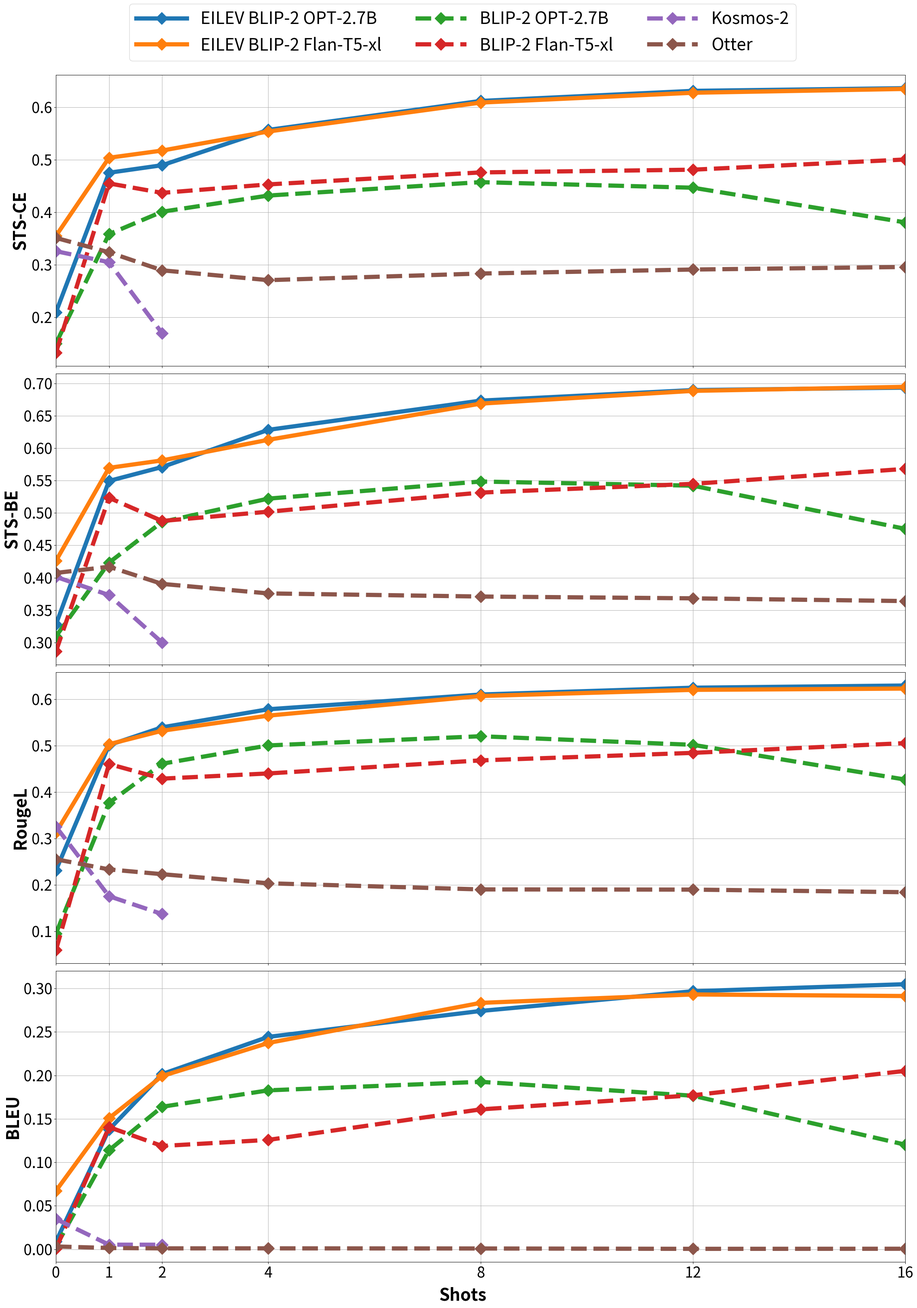
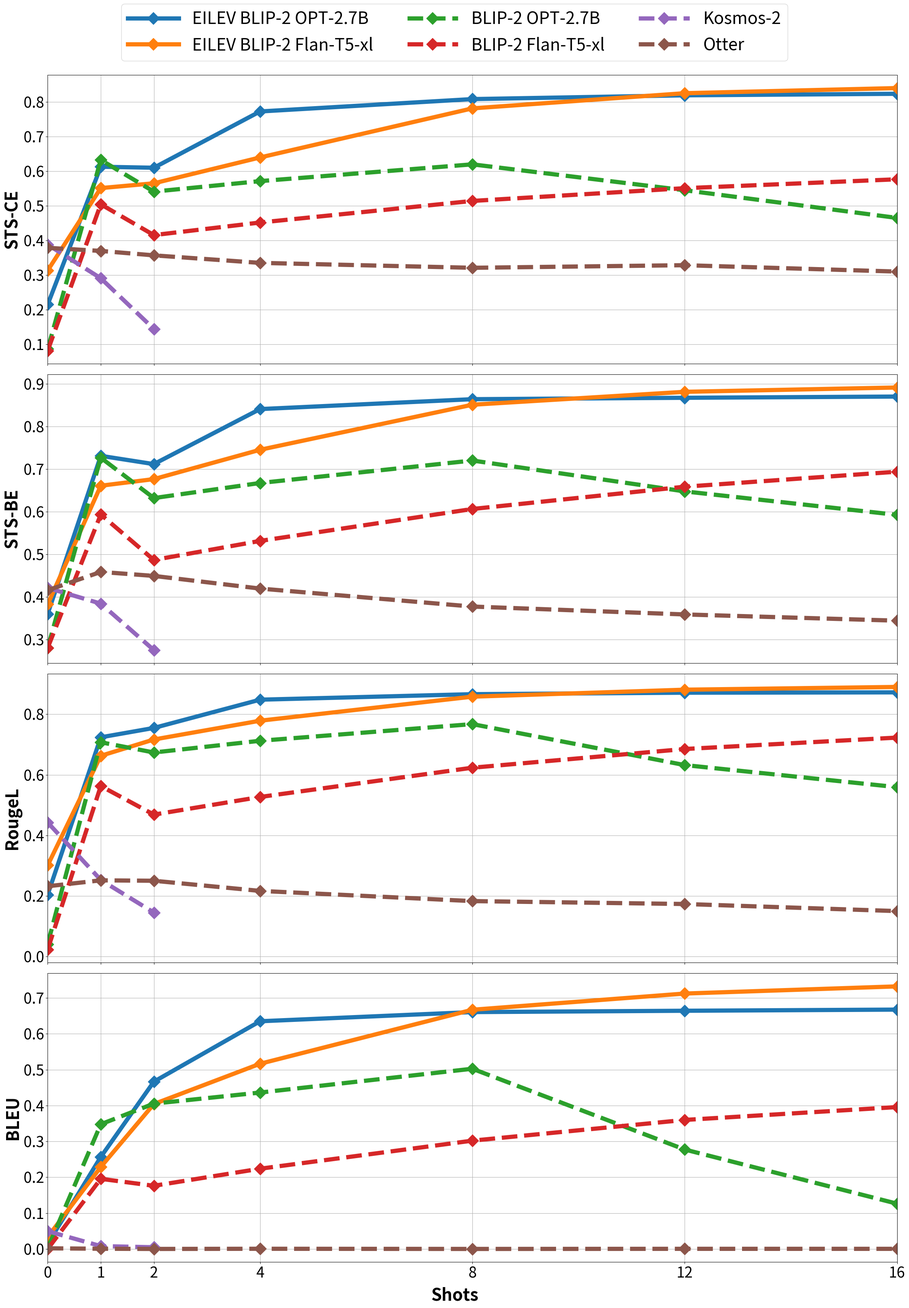
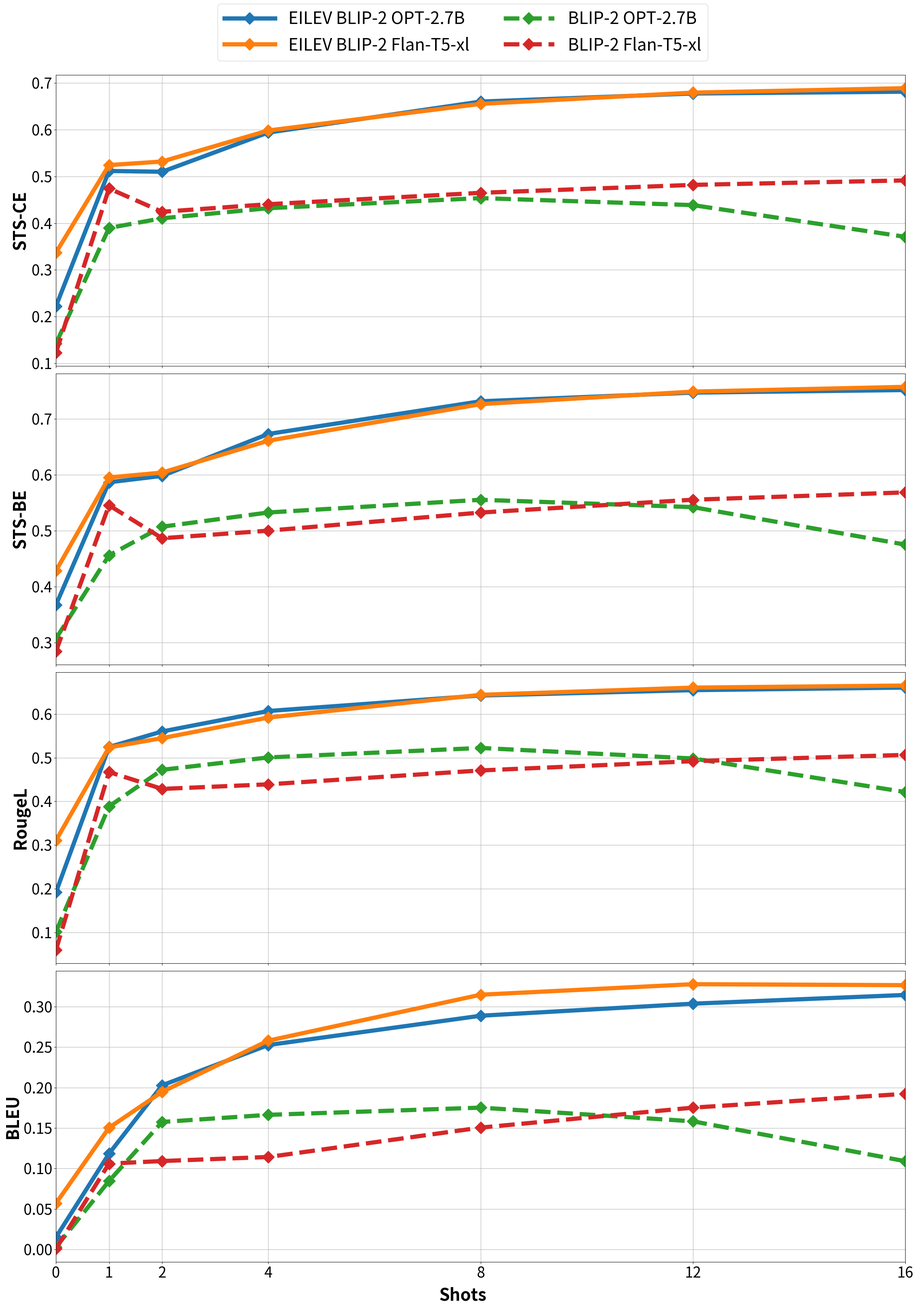

Generate these figures, in order, with matplotlib:
%matplotlib inline
import matplotlib.pyplot as plt

shots = [0, 1, 2, 4, 8, 12, 16]
metrics = ["STS-CE", "STS-BE", "RougeL", "BLEU"]


def draw_graphs(models, fig_name, shots, legend_ncol):
    # Plotting
    fig, axes = plt.subplots(
        len(metrics), 1, figsize=(24, 8 * len(metrics)), sharex=True
    )

    # Iterate through each metric to create a subplot
    lines = []
    for i, metric in enumerate(metrics):
        ax = axes[i]
        ax.tick_params(axis="both", which="major", labelsize=28)
        for model_name, data in models.items():
            (line,) = ax.plot(
                data["meta"]["shots"],
                data[metric][: len(data["meta"]["shots"])],
                label=f"{model_name}",
                linestyle=data["meta"]["linestyle"],
                linewidth=8,
                marker="D",
                markersize=16,
            )
            lines.append(line)
        ax.set_ylabel(metric, fontsize=32, fontweight="bold")
        ax.set_xticks(shots)
        ax.set_xlim(min(shots), max(shots))
        ax.grid(True)

    fig.legend(
        lines,
        models,
        loc="lower center",
        bbox_to_anchor=(0.5, 1),
        fontsize=32,
        ncol=legend_ncol,
        handlelength=3,
    )
    fig.text(0.5, 0.0, "Shots", ha="center", va="top", fontsize=32, fontweight="bold")

    # Adjust layout to prevent overlap
    plt.tight_layout()
    # bbox_inches="tight" ensures that all the visible content
    # is saved into the pdf file.
    plt.savefig(fig_name, bbox_inches="tight")
    plt.show()


models = {
    "EILEV BLIP-2 OPT-2.7B": {
        "STS-CE": [0.2098, 0.4754, 0.4897, 0.5569, 0.612, 0.6312, 0.6363],
        "STS-BE": [0.3278, 0.5495, 0.571, 0.6284, 0.6735, 0.6898, 0.6936],
        # 'BERTScore-F1': [0.5234, 0.6305, 0.6399, 0.6463, 0.6543, 0.6539, 0.6529],
        "RougeL": [0.2315, 0.5013, 0.5396, 0.5785, 0.6102, 0.6249, 0.6296],
        "BLEU": [0.008795, 0.1376, 0.2015, 0.2443, 0.2741, 0.2968, 0.3049],
        "meta": {"shots": shots, "linestyle": "-"},
    },
    "EILEV BLIP-2 Flan-T5-xl": {
        "STS-CE": [0.3552, 0.5039, 0.5176, 0.5539, 0.6089, 0.6276, 0.6349],
        "STS-BE": [0.426, 0.5697, 0.5812, 0.613, 0.6689, 0.6886, 0.6948],
        # 'BERTScore-F1': [-1.84, 0.6291, 0.6394, 0.6477, 0.6527, 0.6561, 0.6572],
        "RougeL": [0.3129, 0.5032, 0.5322, 0.5648, 0.607, 0.6203, 0.623],
        "BLEU": [0.06718, 0.1507, 0.1992, 0.2373, 0.2834, 0.2931, 0.2913],
        "meta": {"shots": shots, "linestyle": "-"},
    },
    "BLIP-2 OPT-2.7B": {
        "STS-CE": [0.1505, 0.3586, 0.4012, 0.432, 0.4575, 0.4469, 0.3809],
        "STS-BE": [0.3094, 0.4233, 0.4862, 0.5222, 0.5486, 0.5422, 0.4755],
        # 'BERTScore-F1': [-1.716, -5.206, -0.9048, 0.3596, 0.5919, 0.5613, -0.315],
        "RougeL": [0.09565, 0.3769, 0.4612, 0.5006, 0.5204, 0.5019, 0.4271],
        "BLEU": [0.003134, 0.1139, 0.1639, 0.1828, 0.1926, 0.1766, 0.1203],
        "meta": {"shots": shots, "linestyle": "--"},
    },
    "BLIP-2 Flan-T5-xl": {
        "STS-CE": [0.1327, 0.4551, 0.4371, 0.4532, 0.476, 0.4812, 0.5006],
        "STS-BE": [0.2861, 0.5235, 0.4877, 0.502, 0.5315, 0.545, 0.5681],
        # 'BERTScore-F1': [0.3864, 0.576, 0.5802, 0.5833, 0.5829, 0.5792, 0.5765],
        "RougeL": [0.0598, 0.4606, 0.4291, 0.4403, 0.4684, 0.4846, 0.5056],
        "BLEU": [0.0005683, 0.1405, 0.1188, 0.1258, 0.1609, 0.1771, 0.2052],
        "meta": {"shots": shots, "linestyle": "--"},
    },
    "Kosmos-2": {
        "STS-CE": [0.3261, 0.3052, 0.17],
        "STS-BE": [0.4014, 0.3732, 0.2999],
        # 'BERTScore-F1': [0.4971, 0.364, 0.4123],
        "RougeL": [0.3258, 0.176, 0.1376],
        "BLEU": [0.03476, 0.005267, 0.005217],
        "meta": {"shots": [0, 1, 2], "linestyle": "--"},
    },
    "Otter": {
        "STS-CE": [0.3514, 0.324, 0.2897, 0.271, 0.2836, 0.2912, 0.2961],
        "STS-BE": [0.4074, 0.417, 0.3905, 0.3758, 0.371, 0.3682, 0.364],
        # 'BERTScore-F1': [0.3534, 0.3165, 0.3044, 0.2895, 0.2884, 0.289, 0.2808],
        "RougeL": [0.2555, 0.2337, 0.2234, 0.2038, 0.1906, 0.1902, 0.1846],
        "BLEU": [
            0.003195,
            0.001461,
            0.001018,
            0.001041,
            0.0008764,
            0.0004788,
            0.0005822,
        ],
        "meta": {"shots": shots, "linestyle": "--"},
    },
}

draw_graphs(models, "within-dist-eval.pdf", shots, 3)


models = {
    "EILEV BLIP-2 OPT-2.7B": {
        "STS-CE": [0.2151, 0.6128, 0.6099, 0.7724, 0.8081, 0.819, 0.8234],
        "STS-BE": [0.3605, 0.7313, 0.7119, 0.841, 0.8642, 0.8675, 0.8704],
        # 'BERTScore-F1': [0.4697, 0.678, 0.679, 0.6873, 0.6904, 0.6915, 0.694],
        "RougeL": [0.204, 0.724, 0.7549, 0.8483, 0.8665, 0.8714, 0.8725],
        "BLEU": [0.01428, 0.2566, 0.4666, 0.6352, 0.6608, 0.6645, 0.6677],
        "meta": {"shots": shots, "linestyle": "-"},
    },
    "EILEV BLIP-2 Flan-T5-xl": {
        "STS-CE": [0.3134, 0.5512, 0.565, 0.6396, 0.7813, 0.8251, 0.8399],
        "STS-BE": [0.3829, 0.6612, 0.6767, 0.7455, 0.8512, 0.8815, 0.8916],
        # 'BERTScore-F1': [-0.7901, 0.6835, 0.686, 0.6995, 0.6915, 0.6922],
        "RougeL": [0.3009, 0.6629, 0.7167, 0.7788, 0.8583, 0.8813, 0.8904],
        "BLEU": [0.03337, 0.2287, 0.4043, 0.5166, 0.6673, 0.7125, 0.7325],
        "meta": {"shots": shots, "linestyle": "-"},
    },
    "BLIP-2 OPT-2.7B": {
        "STS-CE": [0.08659, 0.6325, 0.541, 0.5713, 0.6197, 0.545, 0.4651],
        "STS-BE": [0.2806, 0.7269, 0.6322, 0.6676, 0.7203, 0.6479, 0.5928],
        # 'BERTScore-F1': [0.3099, -0.6529, 0.4143, 0.673, 0.6883, 0.6381, 0.4607],
        "RougeL": [0.04052, 0.7076, 0.6738, 0.7125, 0.7676, 0.6322, 0.5593],
        "BLEU": [0.001951, 0.3479, 0.4054, 0.4363, 0.5027, 0.2774, 0.1263],
        "meta": {"shots": shots, "linestyle": "--"},
    },
    "BLIP-2 Flan-T5-xl": {
        "STS-CE": [0.08193, 0.5044, 0.4155, 0.4518, 0.5141, 0.5509, 0.5766],
        "STS-BE": [0.2809, 0.5937, 0.487, 0.5317, 0.6066, 0.6589, 0.6941],
        # 'BERTScore-F1': [0.3219, 0.5882, 0.5754, 0.5959, 0.6237, 0.6296, 0.6124],
        "RougeL": [0.02271, 0.5629, 0.4685, 0.5268, 0.6235, 0.6853, 0.723],
        "BLEU": [0.0, 0.1956, 0.1762, 0.2238, 0.3021, 0.3599, 0.3958],
        "meta": {"shots": shots, "linestyle": "--"},
    },
    "Kosmos-2": {
        "STS-CE": [0.3879, 0.2909, 0.1445],
        "STS-BE": [0.4214, 0.3846, 0.2756],
        # 'BERTScore-F1': [0.555, 0.4582, 0.4502],
        "RougeL": [0.4424, 0.2526, 0.1448],
        "BLEU": [0.04952, 0.007954, 0.004721],
        "meta": {"shots": [0, 1, 2], "linestyle": "--"},
    },
    "Otter": {
        "STS-CE": [0.3787, 0.3698, 0.357, 0.3353, 0.3211, 0.3286, 0.3102],
        "STS-BE": [0.416, 0.4589, 0.4496, 0.4199, 0.3777, 0.3592, 0.3446],
        # 'BERTScore-F1': [0.3554, 0.3554, 0.355, 0.3112, 0.2854, 0.2754, 0.2293],
        "RougeL": [0.2318, 0.2513, 0.2499, 0.2164, 0.1827, 0.1731, 0.1497],
        "BLEU": [0.001755, 0.0005584, 0.0, 0.0004919, 0.0, 0.0003501, 0.000305],
        "meta": {"shots": shots, "linestyle": "--"},
    },
}

draw_graphs(models, "out-of-dist-eval.pdf", shots, 3)


models = {
    "EILEV BLIP-2 OPT-2.7B": {
        "STS-CE": [0.222, 0.5117, 0.51, 0.5939, 0.6602, 0.6775, 0.6814],
        "STS-BE": [0.3672, 0.5864, 0.5978, 0.6727, 0.7311, 0.7466, 0.7512],
        # 'BERTScore-F1': [0.5451, 0.6229, 0.6323, 0.639, 0.6444, 0.6449, 0.6448],
        "RougeL": [0.1916, 0.5245, 0.5601, 0.6069, 0.6424, 0.6547, 0.6606],
        "BLEU": [0.01493, 0.1183, 0.2028, 0.2526, 0.2888, 0.3037, 0.3145],
        "meta": {"shots": shots, "linestyle": "-"},
    },
    "EILEV BLIP-2 Flan-T5-xl": {
        "STS-CE": [0.3368, 0.5243, 0.5319, 0.5983, 0.6553, 0.6794, 0.6889],
        "STS-BE": [0.4282, 0.595, 0.6037, 0.6606, 0.726, 0.7484, 0.7569],
        # 'BERTScore-F1': [0.5189, 0.6147, 0.6184, 0.6258, 0.6347, 0.6396, 0.642],
        "RougeL": [0.3103, 0.5236, 0.5448, 0.592, 0.644, 0.6605, 0.6653],
        "BLEU": [0.05684, 0.1503, 0.1947, 0.258, 0.3148, 0.3278, 0.3266],
        "meta": {"shots": shots, "linestyle": "-"},
    },
    "BLIP-2 OPT-2.7B": {
        "STS-CE": [0.1421, 0.3897, 0.4104, 0.432, 0.4536, 0.4386, 0.3707],
        "STS-BE": [0.3071, 0.4558, 0.507, 0.5324, 0.5551, 0.542, 0.475],
        # 'BERTScore-F1': [-1.763, -4.801, -0.3869, 0.3916, 0.5844, 0.5066, -0.6429],
        "RougeL": [0.1011, 0.3885, 0.4722, 0.5006, 0.5223, 0.4982, 0.4214],
        "BLEU": [0.002703, 0.0845, 0.1575, 0.1663, 0.1752, 0.1583, 0.109],
        "meta": {"shots": shots, "linestyle": "--"},
    },
    "BLIP-2 Flan-T5-xl": {
        "STS-CE": [0.1224, 0.4742, 0.4243, 0.4405, 0.4649, 0.4819, 0.4915],
        "STS-BE": [0.284, 0.5453, 0.4864, 0.4999, 0.5323, 0.5552, 0.5683],
        # 'BERTScore-F1': [0.3838, 0.5617, 0.5734, 0.5749, 0.5726, 0.5693, 0.5662],
        "RougeL": [0.05918, 0.4672, 0.4285, 0.439, 0.4708, 0.492, 0.5064],
        "BLEU": [0.0006598, 0.106, 0.1092, 0.1142, 0.1505, 0.1752, 0.1923],
        "meta": {"shots": shots, "linestyle": "--"},
    },
}

draw_graphs(models, "novel-rare-eval.pdf", shots, 2)
